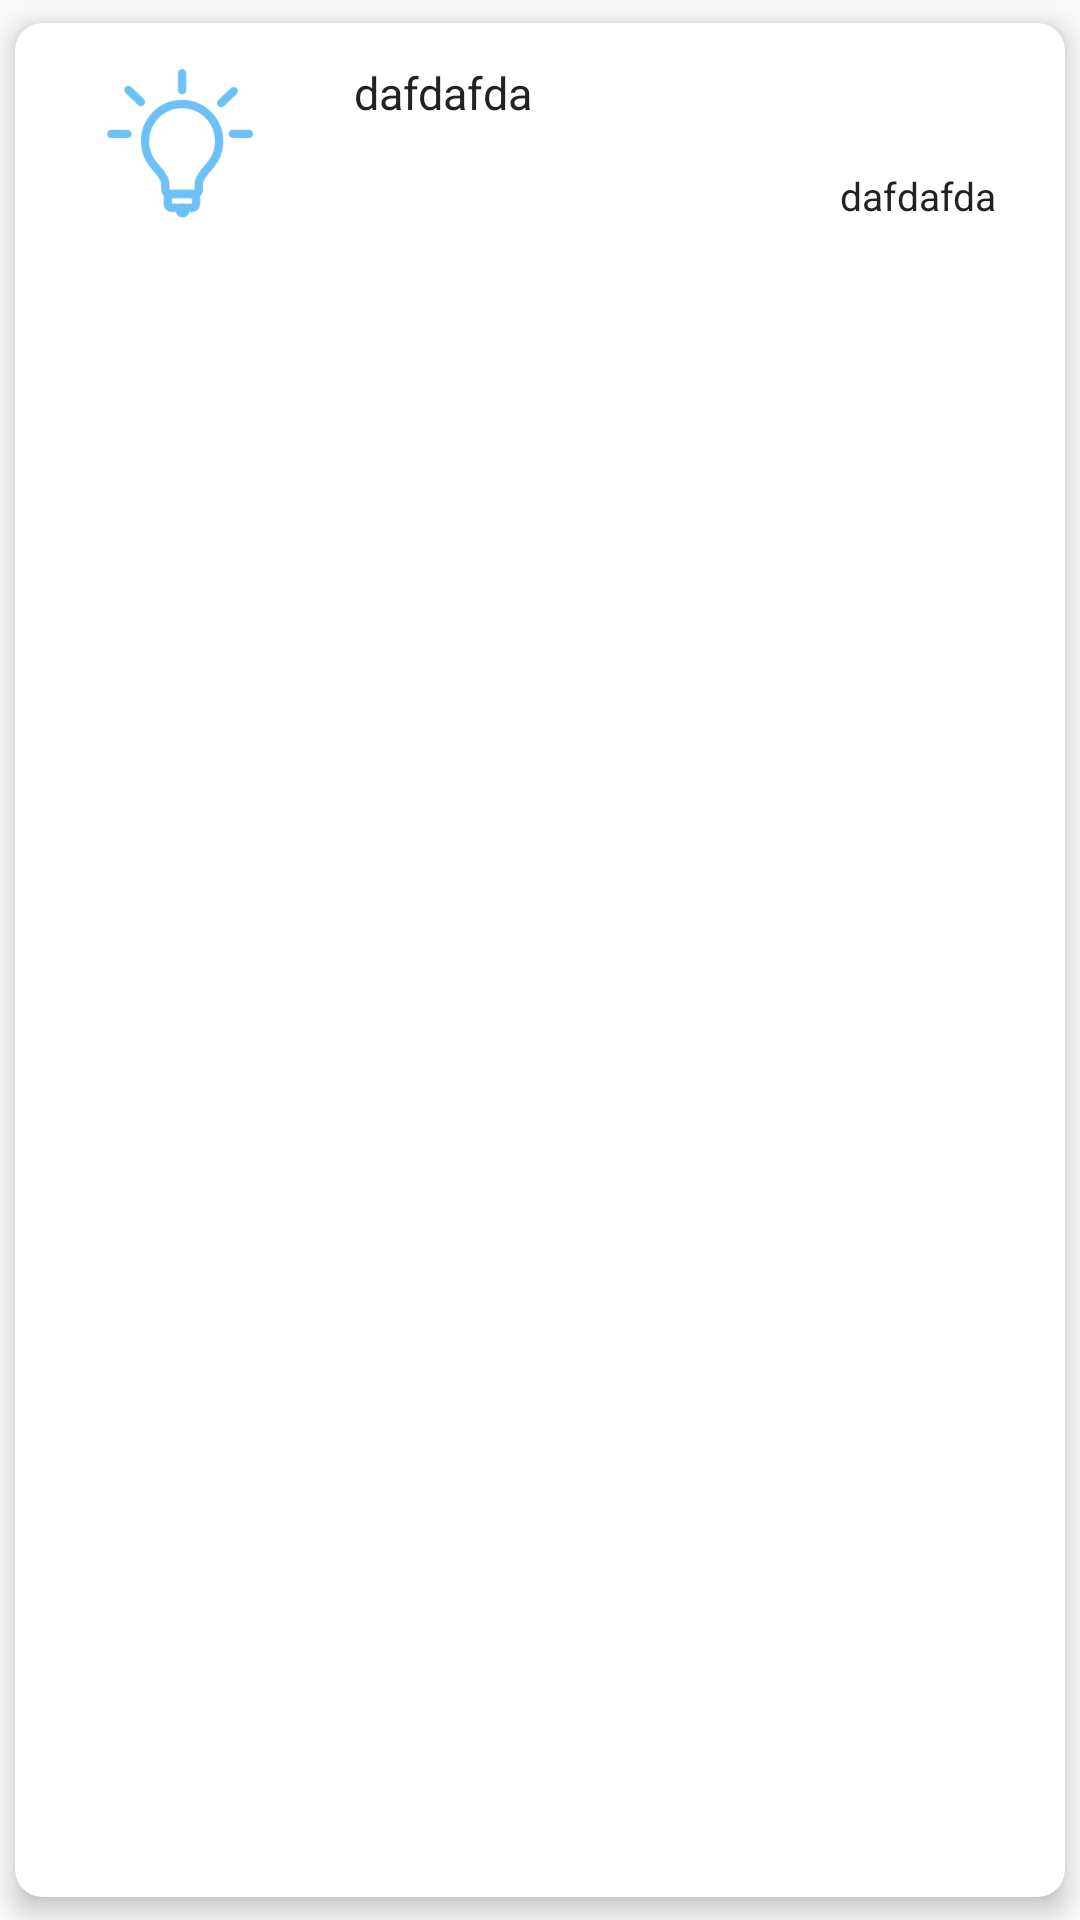

The Android layout XML behind this screen, and the referenced resources:
<!-- AndroidManifest.xml: application theme AppTheme -->
<!-- res/layout/list_row.xml -->
<?xml version="1.0" encoding="utf-8"?>
<android.support.v7.widget.CardView
    xmlns:card_view="http://schemas.android.com/apk/res-auto"
    xmlns:android="http://schemas.android.com/apk/res/android"
    android:id="@+id/card_view"
    android:layout_width="match_parent"
    android:layout_height="match_parent"
    card_view:cardCornerRadius="9dp"
    card_view:cardPreventCornerOverlap="false"
    card_view:cardUseCompatPadding="true"
    card_view:cardElevation="5dp"
    android:focusable="true"
    android:clickable="true"
    android:foreground="?android:attr/selectableItemBackground"
    >

    <RelativeLayout
        android:layout_width="match_parent"
        android:layout_height="80dp"
        android:padding="5dp"
        >

        <ImageView
            android:id="@+id/thumbnail"
            android:layout_width="100dp"
            android:layout_height="80dp"
            android:layout_centerVertical="true"
            android:padding="10dp"
            android:scaleType="fitCenter"
            android:src="@drawable/lightbulb"/>

        <LinearLayout
            android:layout_width="match_parent"
            android:layout_height="match_parent"
            android:layout_toRightOf="@+id/thumbnail"
            android:orientation="vertical"
            android:weightSum="10"
            >

            <TextView
                android:id="@+id/placeName"
                android:layout_width="match_parent"
                android:layout_height="0dp"
                android:layout_weight="5"
                android:maxLines="3"
                android:padding="8dp"
                android:text="dafdafda"
                android:textColor="#222"
                android:textSize="15dp"
                android:gravity="start|center"
                />

            <TextView
                android:id="@+id/lunchOrDinner"
                android:layout_width="match_parent"
                android:layout_height="0dp"
                android:layout_weight="5"
                android:maxLines="3"
                android:padding="8dp"
                android:text="dafdafda"
                android:textColor="#222"
                android:textSize="13dp"
                android:gravity="center|right"
                android:layout_marginRight="10dp"
                />

        </LinearLayout>


    </RelativeLayout>
</android.support.v7.widget.CardView>
<!-- resources referenced by this layout -->
<resources>
  <!-- drawable lightbulb: png bitmap (drawable, 8418 bytes) -->
  <style name="AppTheme" parent="Theme.AppCompat.Light.DarkActionBar">
          
          <item name="colorPrimary">@color/colorPrimary</item>
          <item name="colorPrimaryDark">@color/colorPrimaryDark</item>
          <item name="colorAccent">@color/colorAccent</item>
      </style>
  <!-- not gathered from this repository: default colours our renderer supplied (Android Studio template values) -->
  <color name="colorPrimary">#FF6200EE</color>
  <color name="colorPrimaryDark">#FF3700B3</color>
  <color name="colorAccent">#FF03DAC5</color>
</resources>
